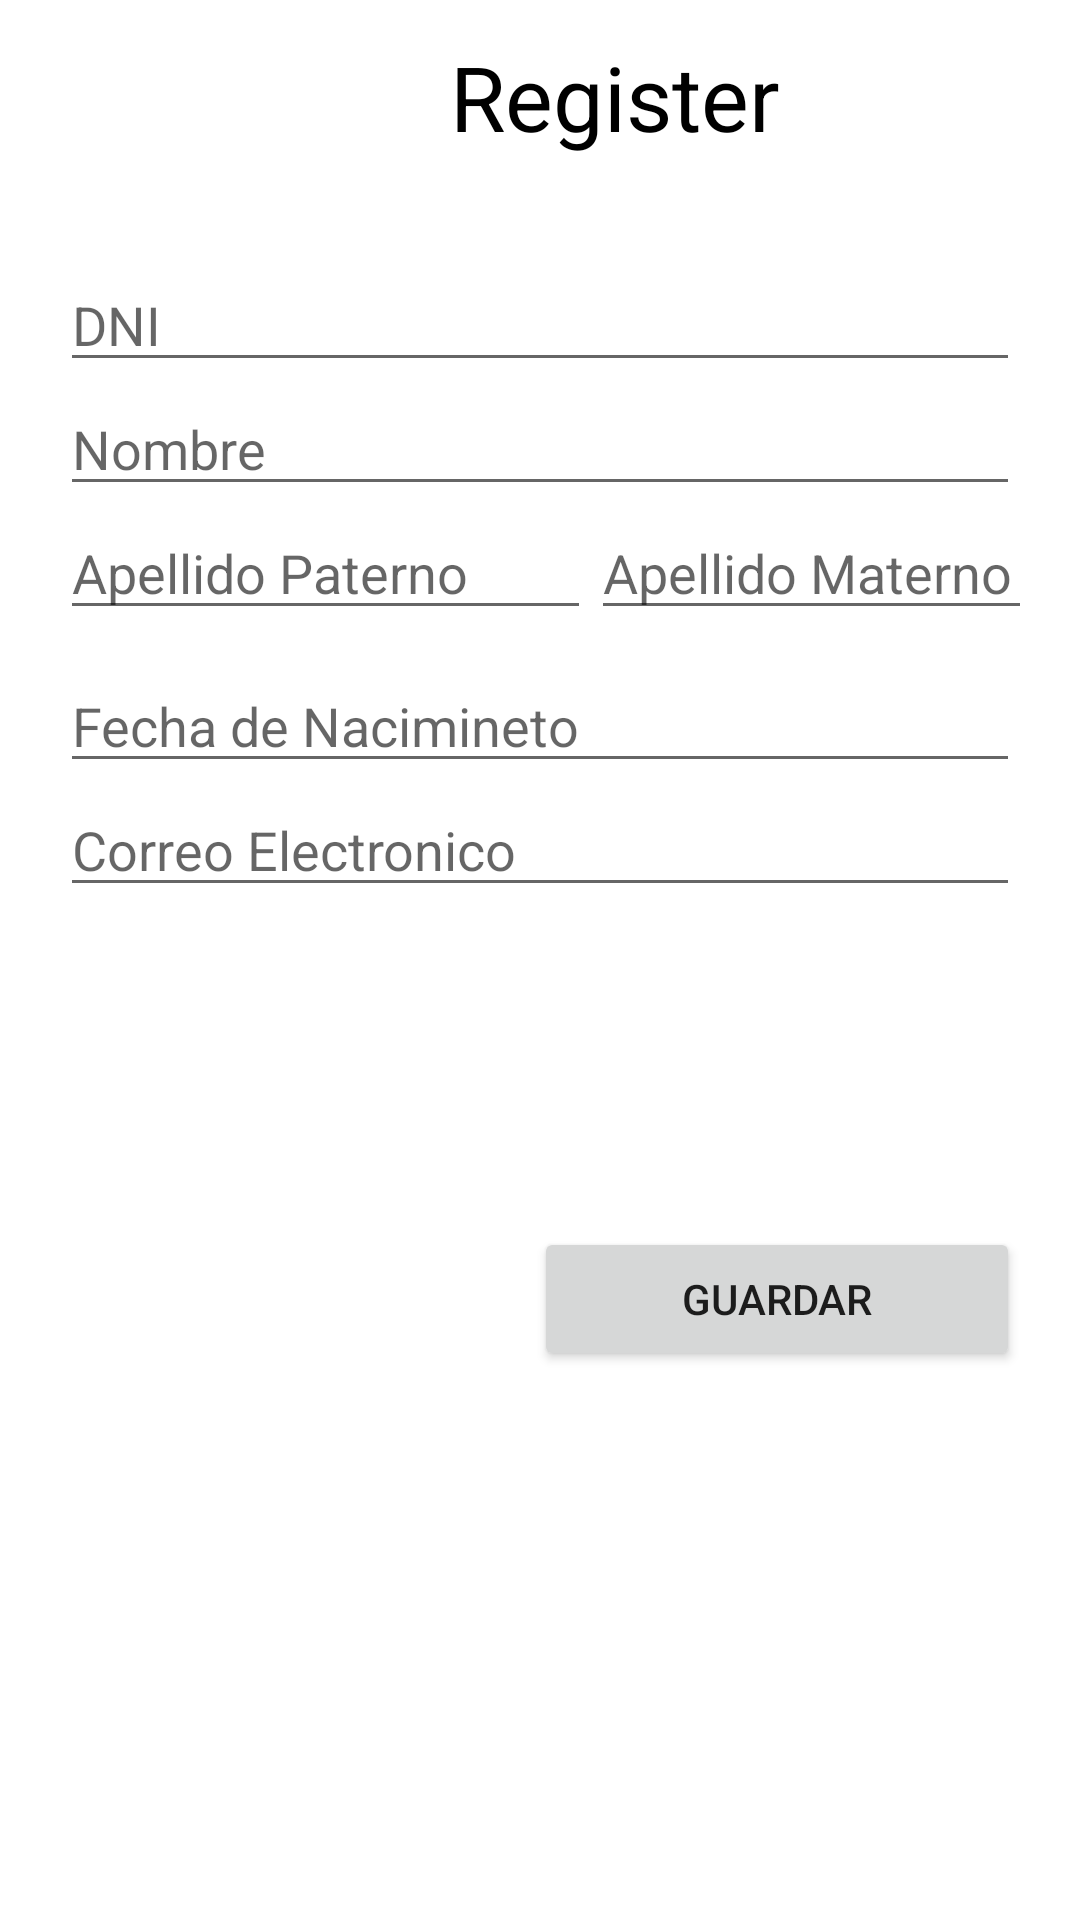

Layout XML and referenced resources for this Android screen:
<!-- AndroidManifest.xml: application theme Theme.Violencia0app -->
<!-- res/layout/activity_registro_usuarios.xml -->
<?xml version="1.0" encoding="utf-8"?>
<androidx.constraintlayout.widget.ConstraintLayout xmlns:android="http://schemas.android.com/apk/res/android"
    xmlns:app="http://schemas.android.com/apk/res-auto"
    xmlns:tools="http://schemas.android.com/tools"
    android:layout_width="match_parent"
    android:layout_height="match_parent"
    tools:context=".RegistroUsuarios">

    <LinearLayout
        android:id="@+id/linearLayout"
        android:layout_width="410dp"
        android:layout_height="86dp"
        android:orientation="vertical"
        app:layout_constraintEnd_toEndOf="parent"
        app:layout_constraintHorizontal_bias="0.0"
        app:layout_constraintStart_toStartOf="parent"
        app:layout_constraintTop_toTopOf="parent"
        android:gravity="center">

        <TextView
            android:id="@+id/textView"
            android:layout_width="wrap_content"
            android:layout_height="62dp"
            android:backgroundTint="#020202"
            android:text="Register"
            android:textColor="#000000"
            android:textSize="30dp" />
    </LinearLayout>

    <LinearLayout
        android:id="@+id/linearLayout2"
        android:layout_width="match_parent"
        android:layout_height="323dp"
        android:orientation="vertical"
        android:paddingHorizontal="20dp"
        app:layout_constraintEnd_toEndOf="parent"
        app:layout_constraintHorizontal_bias="1.0"
        app:layout_constraintStart_toStartOf="parent"
        app:layout_constraintTop_toBottomOf="@+id/linearLayout">

        <EditText
            android:id="@+id/editText_dni"
            android:layout_width="match_parent"
            android:layout_height="wrap_content"
            android:ems="10"
            android:inputType="textPersonName"
            android:hint="DNI" />

        <EditText
            android:id="@+id/editText_name"
            android:layout_width="match_parent"
            android:layout_height="wrap_content"
            android:ems="10"
            android:inputType="textPersonName"
            android:hint="Nombre" />

        <LinearLayout
            android:layout_width="match_parent"
            android:layout_height="51dp"
            android:orientation="horizontal">

            <EditText
                android:id="@+id/editText_last_name_p"
                android:layout_width="177dp"
                android:layout_height="wrap_content"
                android:ems="10"
                android:inputType="textPersonName"
                android:hint="Apellido Paterno" />

            <Space
                android:layout_width="wrap_content"
                android:layout_height="wrap_content"
                android:layout_weight="1" />

            <EditText
                android:id="@+id/editText_last_name_m"
                android:layout_width="189dp"
                android:layout_height="wrap_content"
                android:ems="10"
                android:inputType="textPersonName"
                android:hint="Apellido Materno" />
        </LinearLayout>

        <EditText
            android:id="@+id/editText_date"
            android:layout_width="match_parent"
            android:layout_height="wrap_content"
            android:ems="10"
            android:inputType="date"
            android:hint="Fecha de Nacimineto" />


        <EditText
            android:id="@+id/editText_email"
            android:layout_width="match_parent"
            android:layout_height="wrap_content"
            android:ems="10"
            android:inputType="textEmailAddress"
            android:hint="Correo Electronico"/>
    </LinearLayout>

    <LinearLayout
        android:id="@+id/linearLayout3"
        android:layout_width="match_parent"
        android:layout_height="193dp"
        android:orientation="vertical"
        android:paddingHorizontal="20dp"
        android:gravity="end"
        app:layout_constraintEnd_toEndOf="parent"
        app:layout_constraintStart_toStartOf="parent"
        app:layout_constraintTop_toBottomOf="@+id/linearLayout2"
        >

        <Button
            android:id="@+id/btn_save"
            android:layout_width="162dp"
            android:layout_height="wrap_content"
            android:text="Guardar" />
    </LinearLayout>

    <LinearLayout
        android:layout_width="409dp"
        android:layout_height="124dp"
        android:orientation="vertical"
        app:layout_constraintBottom_toBottomOf="parent"
        app:layout_constraintEnd_toEndOf="parent"
        app:layout_constraintStart_toStartOf="parent"
        app:layout_constraintTop_toBottomOf="@+id/linearLayout3"></LinearLayout>

</androidx.constraintlayout.widget.ConstraintLayout>
<!-- resources referenced by this layout -->
<resources>
  <style name="Theme.Violencia0app" parent="Theme.MaterialComponents.DayNight.DarkActionBar">
          
          <item name="colorPrimary">@color/purple_500</item>
          <item name="colorPrimaryVariant">@color/purple_700</item>
          <item name="colorOnPrimary">@color/white</item>
          
          <item name="colorSecondary">@color/teal_200</item>
          <item name="colorSecondaryVariant">@color/teal_700</item>
          <item name="colorOnSecondary">@color/black</item>
          
          <item name="android:statusBarColor" tools:targetApi="l">?attr/colorPrimaryVariant</item>
          
      </style>
  <color name="purple_500">#FF6200EE</color>
  <color name="purple_700">#FF3700B3</color>
  <color name="white">#FFFFFFFF</color>
  <color name="teal_200">#FF03DAC5</color>
  <color name="teal_700">#FF018786</color>
  <color name="black">#FF000000</color>
</resources>
